Image classification data set "dataset" (sinchana1408/Tomato_maturity_detection_and_Harvest_RecommendationSystem on GitHub). Class labels (5): breaker, green, pink, red, turner.

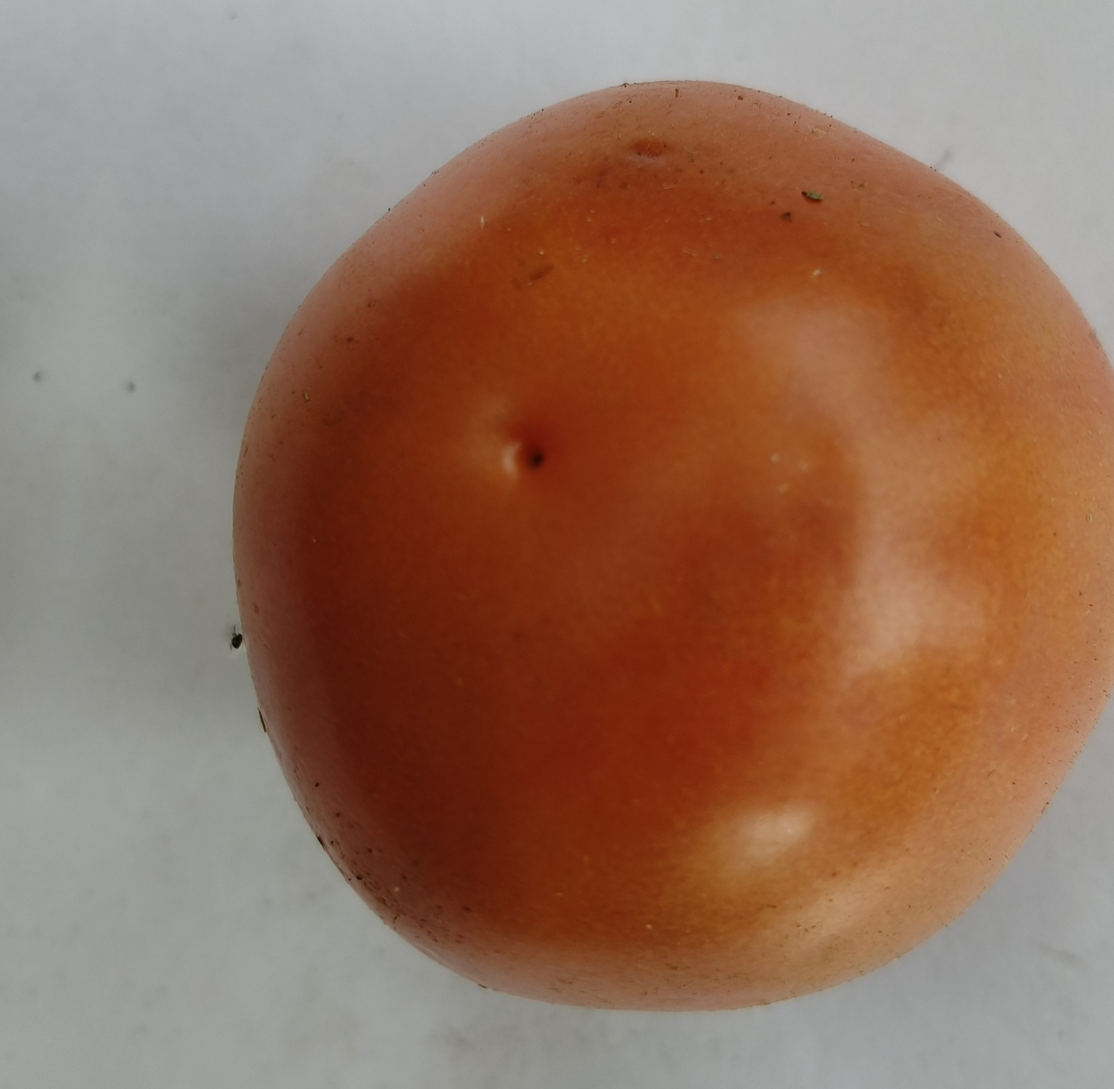
Label: pink

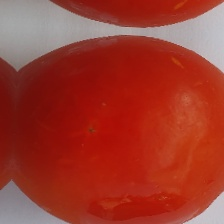
Label: red

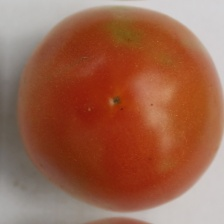
Label: pink

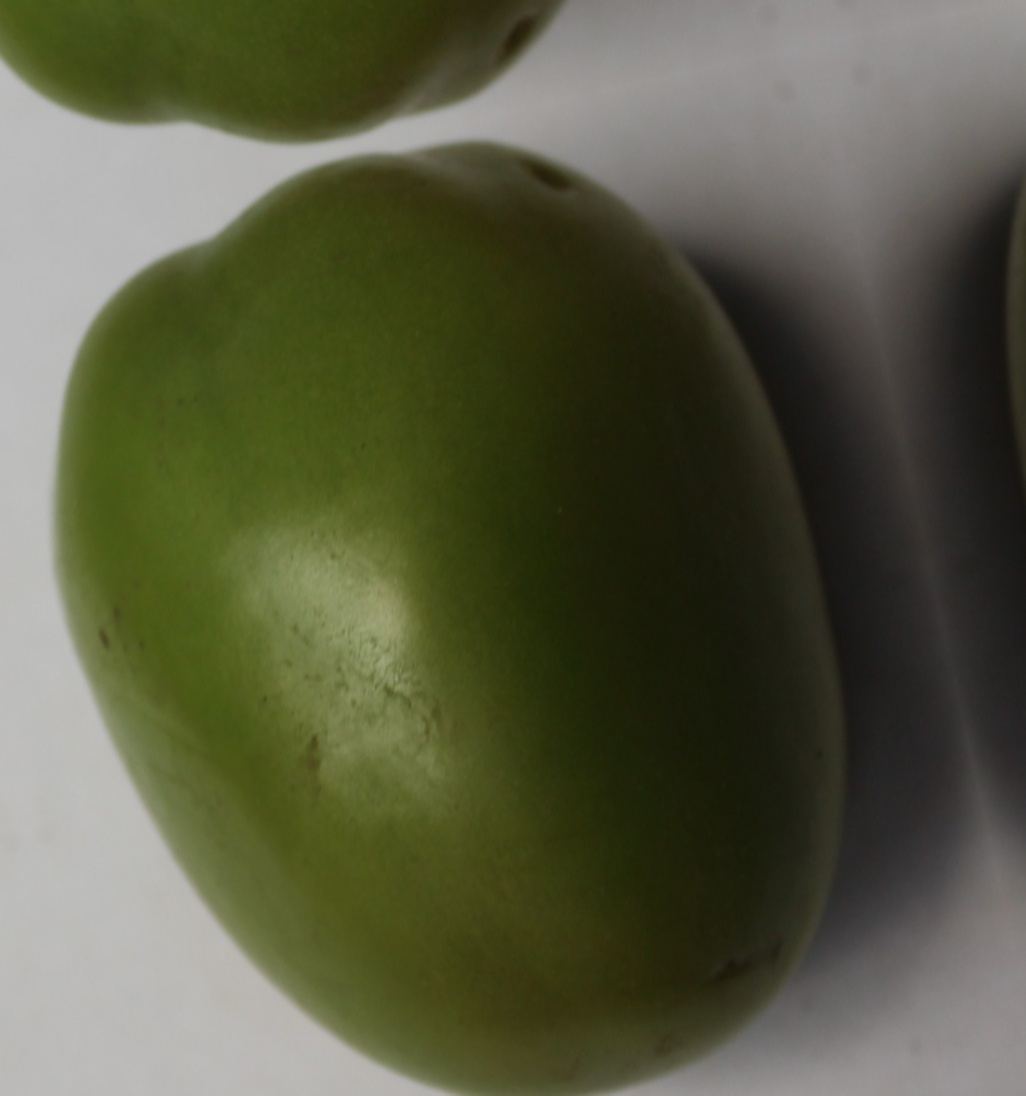
Label: green

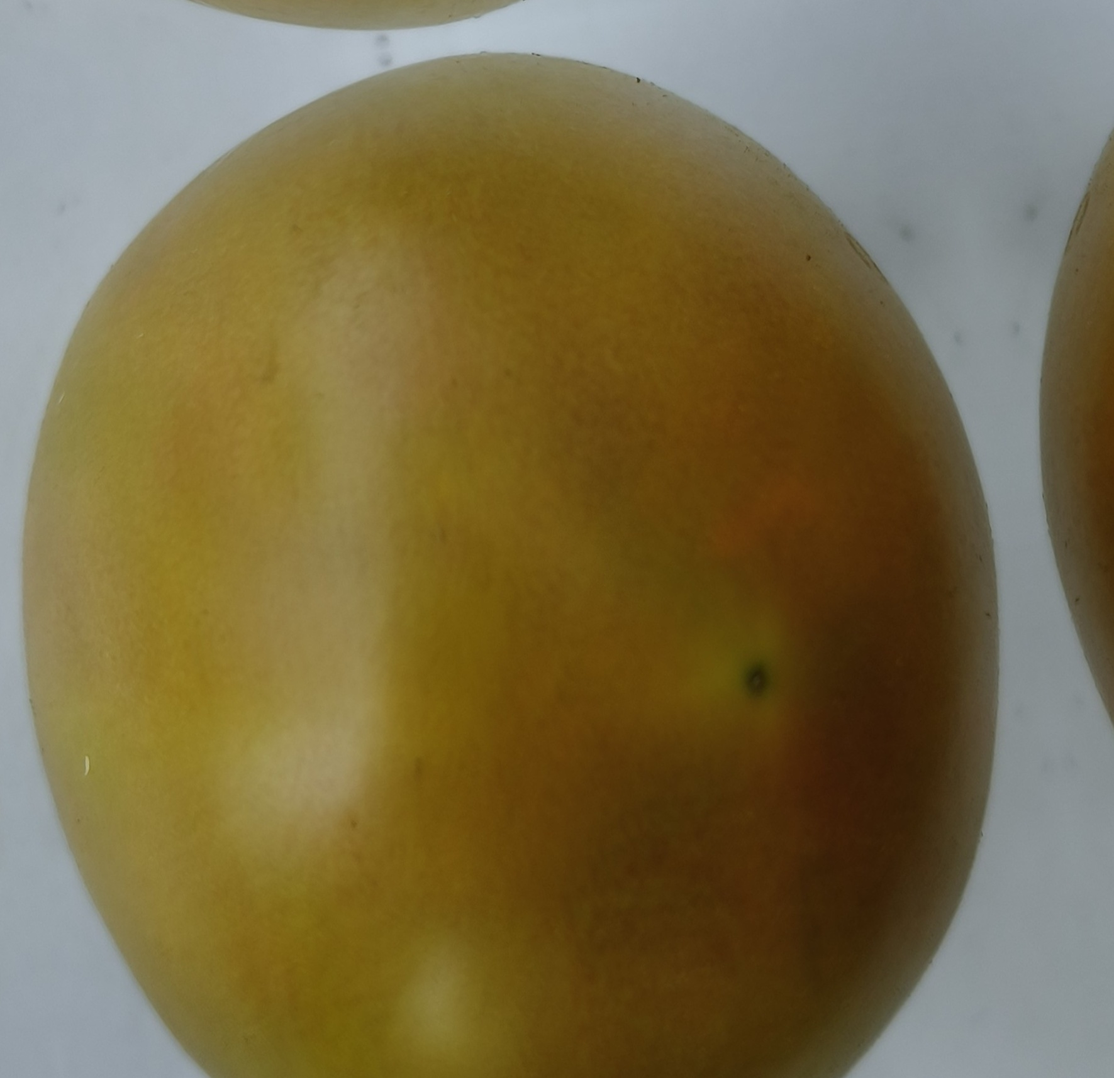
Label: breaker

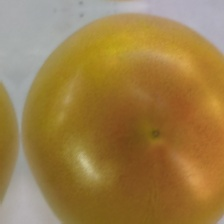
Label: turner
